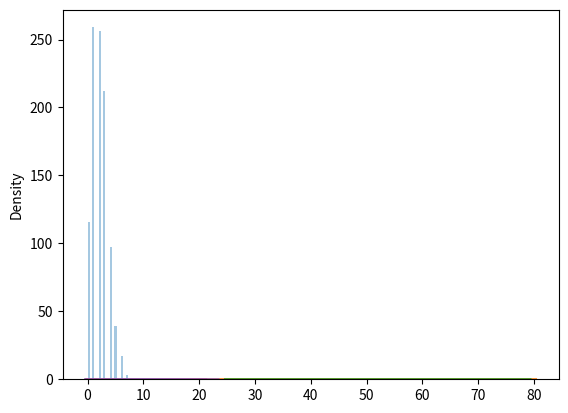

The matplotlib source for this figure:
# Poisson Distribution is a Discrete Distribution.
# It estimates how many times an event can happen in a specified time. e.g. If someone eats twice a day what is the probability he will eat thrice?
# It has two parameters:
# lam - rate or known number of occurrences e.g. 2 for above problem.
# size - The shape of the returned array.

from numpy import random
import matplotlib.pyplot as plt
import seaborn as sns

array = random.poisson(lam=2, size=1000)
print('1 - The poisson array where lam = 2, size = 1000 : ', array)


sns.distplot(array, kde=False)
plt.show()

# Difference Between Normal and Poisson Distribution
# Normal distribution is continuous whereas poisson is discrete.
sns.distplot(random.normal(loc=50, scale=7, size=1000),
             hist=False, label='normal')
array = random.poisson(lam=50, size=1000)
sns.distplot(array, hist=False, label='poisson')
plt.show()


# Difference Between Binomial and Poisson Distribution
# Binomial distribution only has two possible outcomes, whereas poisson distribution can have unlimited possible outcomes.
# But for very large n and near-zero p binomial distribution is near identical to poisson distribution such that n * p is nearly equal to lam.
sns.distplot(random.binomial(n=1000, p=0.01, size=1000),
             hist=False, label='binomial')
array = random.poisson(lam=10, size=1000)
sns.distplot(array, hist=False, label='poisson')
plt.show()
